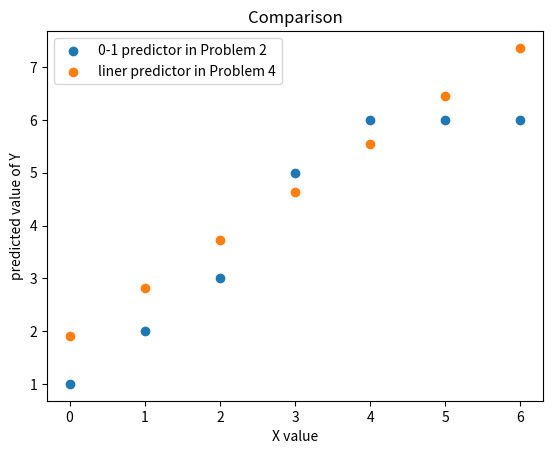

The script that saved this image:
# -*- coding: utf-8 -*-
"""
Created on Fri Sep 10 13:57:37 2021

[redacted]
"""


import math
import matplotlib.pyplot as plt
#%% Problem 1
print('Problem 1:')
def combination(n, r):
    x = math.factorial(n) / (math.factorial(r) * math.factorial(n - r))
    return x
    
pH0 = 0.5  # My hypothesis is that the coin is fair 
a_lis = [5, 10, 100, 100] 
b_lis = [3, 6, 60, 40]
p_value = 0
for j in range(len(a_lis)):   
    for i in range(b_lis[j],a_lis[j] + 1):
        p_value = p_value + (combination(a_lis[j],i) * (pH0 ** a_lis[j]))
    if p_value < 0.05:
        print('The p-value is %f < 0.05.\nThe evidence that out of %d flips %d were heads is\
              \nstrong enough to reject the hypothesis that the coin is fair.\n' % (p_value, a_lis[j], b_lis[j]))
    else:
        print('The p-value is %f >0.05.\nThe evidence that out of %d flips %d were heads is weak,\
              \nso we accept the hypothesis that the coin is fair.\n' % (p_value, a_lis[j], b_lis[j]))    
    p_value = 0

#%% Problem 2
print('Problem 2:')
x_lis = [0, 1, 2, 3, 4, 5, 6]
y_lis = [1, 2, 3, 4, 5, 6]
for y in y_lis:
    for x in x_lis:
        if x <= y:
            p = combination(y, x) * (0.5 ** x) * ((0.5) ** (y - x)) * (1 / 6)
            print('P[X=%d,Y=%d] = %f' % (x, y, p))
        else:
            break

#%% Problem 4
print('Problem 4:')
# calculate the conditional probability for manually making lists
x_lis = [0, 1, 2, 3, 4, 5, 6]
y_lis = [1, 2, 3, 4, 5, 6]
for y in y_lis:
    for x in x_lis:
        if x <= y:
            p = combination(y, x) * (0.5 ** x) * ((0.5) ** (y - x))
            print('P[X=%d|Y=%d] = %f' % (x, y, p))
        else:
            break
#%%
# I need to manually copy the results into different lists
Px0_lis=[0.5,0.25,0.125,0.0625,0.03125,0.015625]
Px1_lis=[0.5,0.5,0.375,0.25,0.15625,0.09375]
Px2_lis=[0.25,0.375,0.375,0.3125,0.234375]
Px3_lis=[0.125,0.25,0.3125,0.3125]
Px4_lis=[0.0625,0.15625,0.234375]
Px5_lis=[0.03125,0.09375]
Px6_lis=[0.015625]

lis = [Px0_lis,Px1_lis,Px2_lis,Px3_lis,Px4_lis,Px5_lis,Px6_lis]
P_x = 0
Px_lis = []
for li in lis:
    for i in range(len(li)):
        P_x = P_x + li[i] * (1/6)
    Px_lis.append(P_x)
    P_x = 0

# calculate mean and variance of X
EX = 0
EX2 = 0
for i in range(len(Px_lis)):
    EX = EX + Px_lis[i] * i
    EX2 = EX2 + Px_lis[i] * (i ** 2)
VarX = EX2 - (EX ** 2)
print('E[X] = %f, Var[X] = %f' % (EX,VarX))

# calculate mean and variance of Y
EY = 0
EY2 = 0
for j in range(1,7):
    EY = EY + j * (1/6)
    EY2 = EY2 + (j ** 2) * (1/6)
VarY = EY2 - (EY ** 2)
print('E[Y] = %f, Var[Y] = %f' % (EY,VarY))

#calculate rho
x_lis = [0, 1, 2, 3, 4, 5, 6]
y_lis = [1, 2, 3, 4, 5, 6]
EXY = 0
for y in y_lis:
    for x in x_lis:
        if x <= y:
            p = combination(y, x) * (0.5 ** x) * ((0.5) ** (y - x)) * (1 / 6)
            EXY = EXY + p * x * y
        else:
            break
rho = (EXY - EX * EY) / (math.sqrt(VarX * VarY))
print('E[XY] = %f, rho = %f' % (EXY, rho))

# calculate a* and b* for the liner estimator
a = rho * (math.sqrt(VarY / VarX))
b = EY - rho * (math.sqrt(VarY / VarX)) * EX
print('a*=%f, b*=%f' % (a,b))
print('The linear predictor is: f(X)=%fX+%f '% (a,b))

# prediction of Y give X=0,1,...,6
Y_liner_list = []
for xx in range(0,7):
    Y = a * xx + b
    Y_liner_list.append(Y)
    print('When X=%d, Y=%f' % (xx, Y))


#%% plot for comparison
Y_01loss = [1,2,3,5,6,6,6]
plt.figure()
plt.scatter(x_lis,Y_01loss) # 0-1 predictor in Problem 2
plt.scatter(x_lis,Y_liner_list) # liner predictor in Problem 4
plt.legend(['0-1 predictor in Problem 2', 'liner predictor in Problem 4'], loc=2)
plt.title('Comparison')
plt.xlabel('X value'),plt.ylabel('predicted value of Y')





